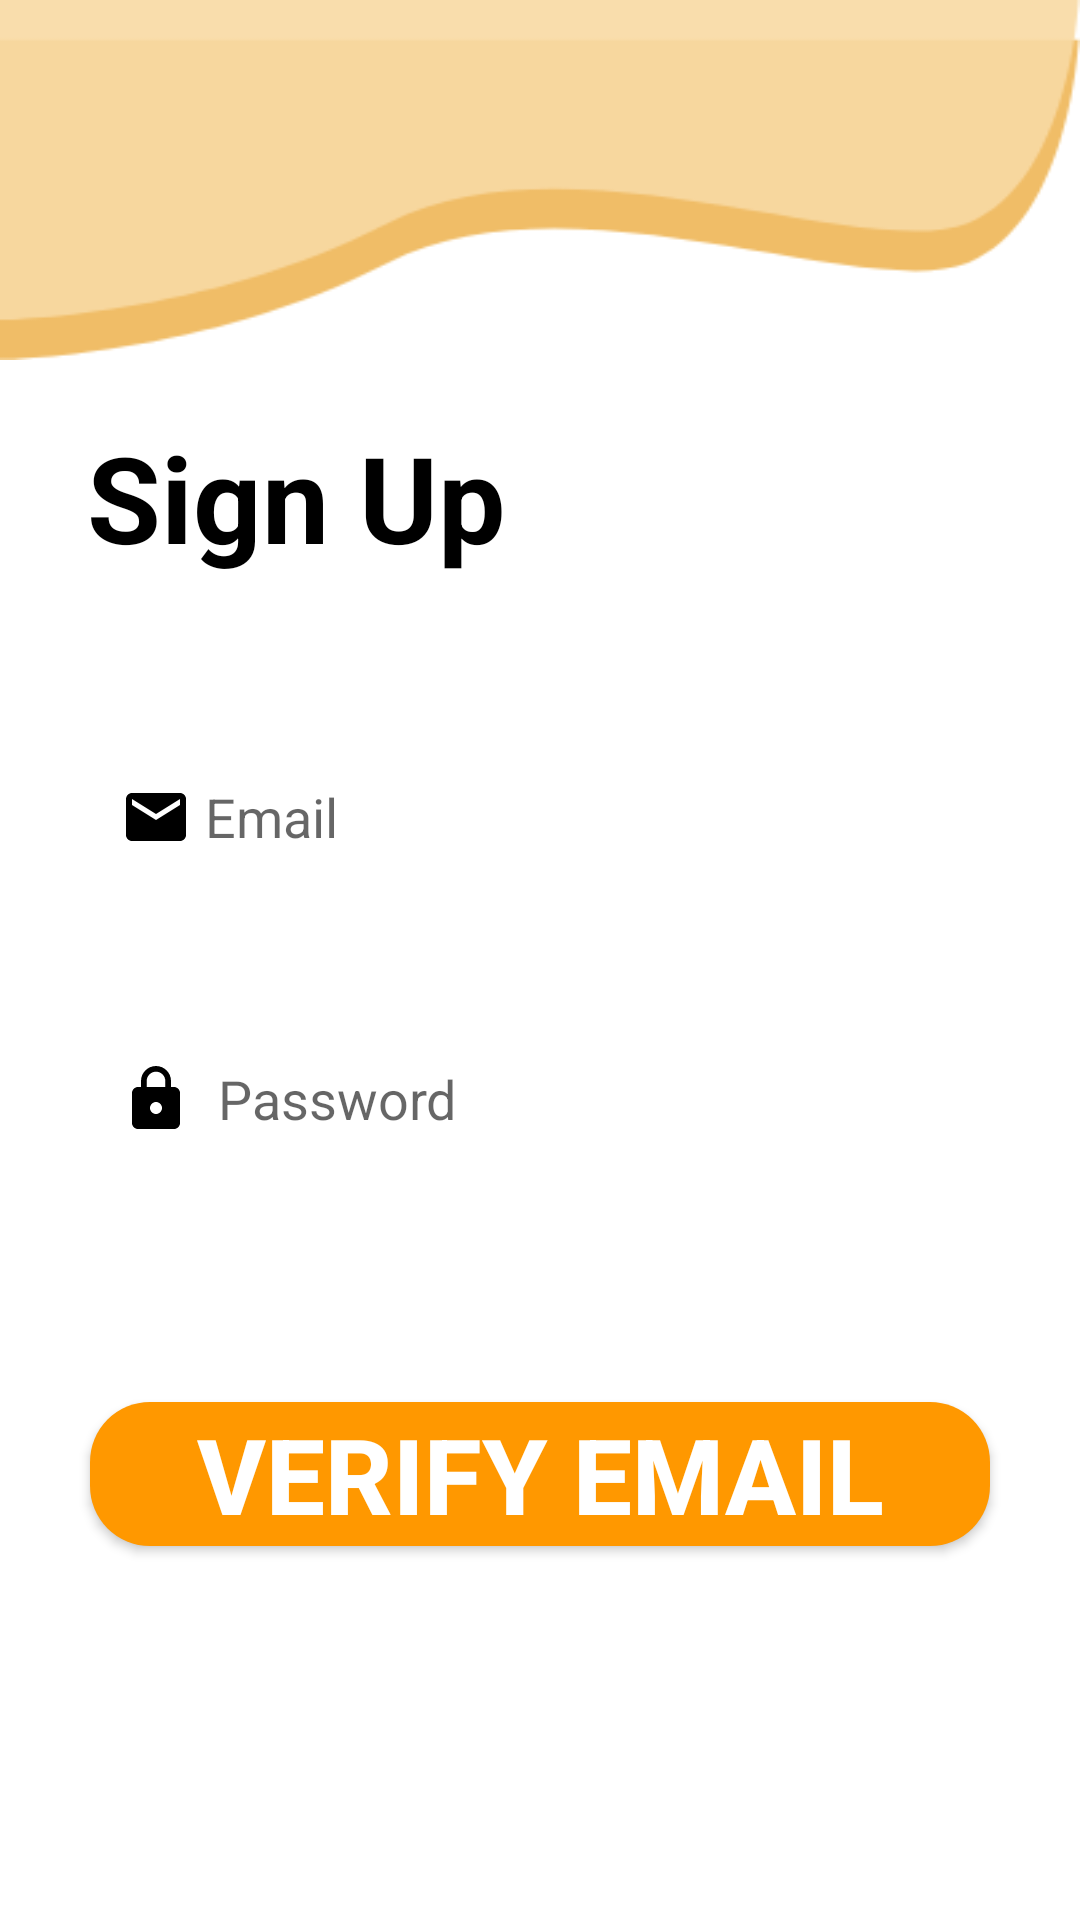

The Android layout XML behind this screen, and the referenced resources:
<!-- AndroidManifest.xml: application theme Theme.Stspassenger -->
<!-- res/layout/activity_reg.xml -->
<?xml version="1.0" encoding="utf-8"?>
<RelativeLayout xmlns:android="http://schemas.android.com/apk/res/android"
    xmlns:app="http://schemas.android.com/apk/res-auto"
    xmlns:tools="http://schemas.android.com/tools"
    android:layout_width="match_parent"
    android:orientation="horizontal"
    android:layout_height="match_parent"
    tools:context=".activities.RegActivity">


    <androidx.constraintlayout.widget.ConstraintLayout
        android:layout_width="match_parent"
        android:layout_height="120dp"
        android:background="@drawable/sts_background"/>

    <TextView
        android:id="@+id/tv_signup_typo"
        android:layout_width="wrap_content"
        android:layout_height="wrap_content"
        android:layout_alignParentStart="true"
        android:layout_alignParentTop="true"
        android:layout_marginStart="29dp"
        android:layout_marginTop="139dp"
        android:gravity="center"
        android:text="Sign Up"
        android:textColor="@color/black"
        android:textSize="40sp"
        android:textStyle="bold" />

    <EditText
        android:layout_width="match_parent"
        android:layout_height="50dp"
        android:hint=" Email"
        android:id="@+id/email"
        android:layout_marginLeft="30dp"
        android:background="@drawable/bg_edittext"
        android:layout_marginRight="30dp"
        android:layout_marginTop="55dp"
        android:layout_below="@id/tv_signup_typo"
        android:inputType="textEmailAddress"
        android:drawableLeft="@drawable/baseline_email_24"
        android:padding="10dp"/>

    <EditText
        android:id="@+id/password"
        android:layout_width="match_parent"
        android:layout_height="50dp"
        android:layout_below="@id/email"
        android:layout_marginLeft="30dp"
        android:layout_marginTop="44dp"
        android:layout_marginRight="30dp"
        android:background="@drawable/bg_edittext"
        android:drawableLeft="@drawable/baseline_lock_24"
        android:hint="  Password"
        android:inputType="textPassword"
        android:padding="10dp" />


    <androidx.appcompat.widget.AppCompatButton
        android:id="@+id/reg"
        android:layout_width="match_parent"
        android:layout_height="wrap_content"
        android:layout_below="@id/password"
        android:layout_marginLeft="30dp"
        android:layout_marginTop="76dp"
        android:layout_marginRight="30dp"
        android:background="@drawable/button_border"
        android:shadowRadius="@integer/material_motion_duration_medium_2"
        android:text="verify email"
        android:textColor="@color/white"
        android:textSize="35sp"
        android:textStyle="bold" />
</RelativeLayout>
<!-- resources referenced by this layout -->
<resources>
  <color name="black">#FF000000</color>
  <color name="white">#FFFFFFFF</color>
  <!-- drawable baseline_email_24 (drawable) -->
  <vector android:height="24dp" android:tint="@color/black"
      android:viewportHeight="24" android:viewportWidth="24"
      android:width="24dp" xmlns:android="http://schemas.android.com/apk/res/android">
      <path android:fillColor="@android:color/white" android:pathData="M20,4L4,4c-1.1,0 -1.99,0.9 -1.99,2L2,18c0,1.1 0.9,2 2,2h16c1.1,0 2,-0.9 2,-2L22,6c0,-1.1 -0.9,-2 -2,-2zM20,8l-8,5 -8,-5L4,6l8,5 8,-5v2z"/>
  </vector>
  <!-- drawable baseline_lock_24 (drawable) -->
  <vector android:height="24dp" android:tint="@color/black"
      android:viewportHeight="24" android:viewportWidth="24"
      android:width="24dp" xmlns:android="http://schemas.android.com/apk/res/android">
      <path android:fillColor="@android:color/white" android:pathData="M18,8h-1L17,6c0,-2.76 -2.24,-5 -5,-5S7,3.24 7,6v2L6,8c-1.1,0 -2,0.9 -2,2v10c0,1.1 0.9,2 2,2h12c1.1,0 2,-0.9 2,-2L20,10c0,-1.1 -0.9,-2 -2,-2zM12,17c-1.1,0 -2,-0.9 -2,-2s0.9,-2 2,-2 2,0.9 2,2 -0.9,2 -2,2zM15.1,8L8.9,8L8.9,6c0,-1.71 1.39,-3.1 3.1,-3.1 1.71,0 3.1,1.39 3.1,3.1v2z"/>
  </vector>
  <!-- drawable button_border (drawable) -->
  <?xml version="1.0" encoding="utf-8"?>
  <shape xmlns:android="http://schemas.android.com/apk/res/android"
      android:padding="10dp"
      android:shape="rectangle" >
  
      <solid android:color="#FF9800" />
  
      <corners android:radius="20dp" />
  
  </shape>
  <!-- drawable sts_background: png bitmap (drawable, 7040 bytes) -->
  <style name="Theme.Stspassenger" parent="Theme.MaterialComponents.DayNight.NoActionBar">
          
          <item name="colorPrimary">@color/purple_500</item>
          <item name="colorPrimaryVariant">@color/purple_700</item>
          <item name="colorOnPrimary">@color/white</item>
          
          <item name="colorSecondary">@color/teal_200</item>
          <item name="colorSecondaryVariant">@color/teal_700</item>
          <item name="colorOnSecondary">@color/black</item>
          
          <item name="android:statusBarColor">#FFE8A3</item>
          
      </style>
  <color name="purple_500">#FF6200EE</color>
  <color name="purple_700">#FF3700B3</color>
  <color name="teal_200">#FF03DAC5</color>
  <color name="teal_700">#FF018786</color>
</resources>
